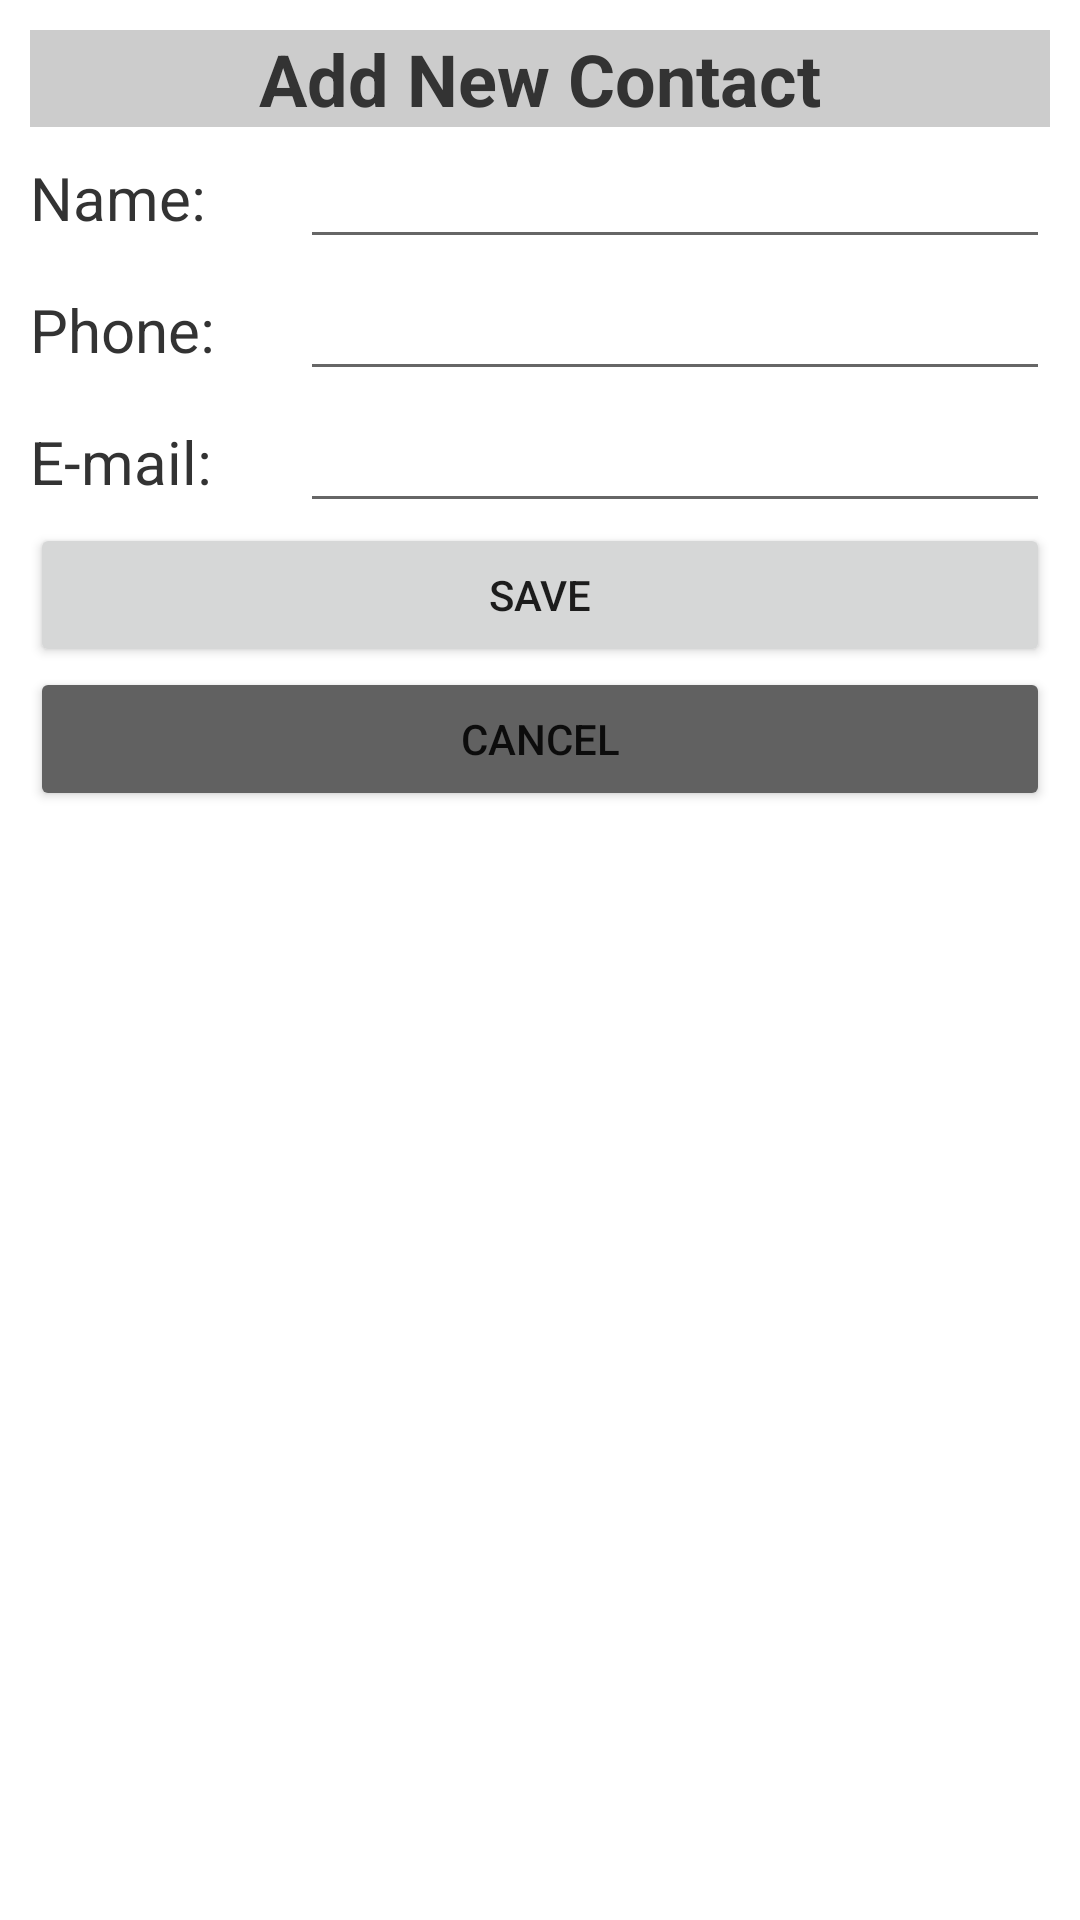

The Android layout XML behind this screen, and the referenced resources:
<!-- AndroidManifest.xml: application theme Theme.Prob41 -->
<!-- res/layout/activity_contact.xml -->
<?xml version="1.0" encoding="utf-8"?>
<GridLayout
    xmlns:android="http://schemas.android.com/apk/res/android"
    xmlns:app="http://schemas.android.com/apk/res-auto"
    xmlns:tools="http://schemas.android.com/tools"
    android:layout_width="match_parent"
    android:layout_height="match_parent"
    android:columnCount="2"
    android:padding="10dp"
    tools:context=".ContactActivity">

    <TextView
        android:layout_width="match_parent"
        android:layout_height="wrap_content"
        android:text="@string/add_title"
        android:textSize="24sp"
        android:background="@color/gray_100"
        android:layout_row="0"
        android:layout_column="0"
        android:layout_columnSpan="2"
        android:textAlignment="center"
        android:textColor="@color/colorText1"
        android:textStyle="bold"/>

    <TextView
        android:layout_width="wrap_content"
        android:layout_height="wrap_content"
        android:text="@string/tv_name"
        android:textSize="20sp"
        android:layout_row="1"
        android:layout_column="0"
        android:textColor="@color/colorText1"/>
    <EditText
        android:id="@+id/ed_name"
        android:layout_width="250dp"
        android:layout_height="wrap_content"
        android:textSize="20sp"
        android:layout_row="1"
        android:layout_column="1"
        android:layout_gravity="end"
        android:inputType="textPersonName"/>

    <TextView
        android:layout_width="wrap_content"
        android:layout_height="wrap_content"
        android:text="@string/tv_phone"
        android:textSize="20sp"
        android:layout_row="2"
        android:layout_column="0"
        android:textColor="@color/colorText1"/>
    <EditText
        android:id="@+id/ed_phone"
        android:layout_width="250dp"
        android:layout_height="wrap_content"
        android:textSize="20sp"
        android:layout_row="2"
        android:layout_column="1"
        android:layout_gravity="end"
        android:inputType="phone"/>

    <TextView
        android:layout_width="wrap_content"
        android:layout_height="wrap_content"
        android:text="@string/tv_email"
        android:textSize="20sp"
        android:layout_row="3"
        android:layout_column="0"
        android:textColor="@color/colorText1"/>
    <EditText
        android:id="@+id/ed_email"
        android:layout_width="250dp"
        android:layout_height="wrap_content"
        android:textSize="20sp"
        android:layout_row="3"
        android:layout_column="1"
        android:layout_gravity="end"
        android:inputType="textEmailAddress"/>

    <Button
        android:id="@+id/btn_add"
        android:layout_width="match_parent"
        android:layout_height="wrap_content"
        android:text="@string/btn_save"
        android:layout_row="5"
        android:layout_column="0"
        android:layout_columnSpan="2"
        android:layout_gravity="top|center"/>
    <Button
        android:id="@+id/btn_add_exit"
        android:layout_width="match_parent"
        android:layout_height="wrap_content"
        android:text="@string/btn_close"
        android:layout_row="6"
        android:layout_column="0"
        android:layout_columnSpan="2"
        android:backgroundTint="@color/gray_500"
        android:layout_gravity="top|center"/>

</GridLayout>
<!-- resources referenced by this layout -->
<resources>
  <color name="colorText1">#333333</color>
  <color name="gray_100">#FFcccccc</color>
  <color name="gray_500">#FF616161</color>
  <string name="add_title">Add New Contact</string>
  <string name="btn_close">CANCEL</string>
  <string name="btn_save">SAVE</string>
  <string name="tv_email">E-mail:</string>
  <string name="tv_name">Name:</string>
  <string name="tv_phone">Phone:</string>
  <style name="Theme.Prob41" parent="Theme.MaterialComponents.DayNight.NoActionBar">
          
          <item name="colorPrimary">@color/red_500</item>
          <item name="colorPrimaryVariant">@color/red_700</item>
          <item name="colorOnPrimary">@color/white</item>
          
          <item name="colorSecondary">@color/gray_200</item>
          <item name="colorSecondaryVariant">@color/gray_700</item>
          <item name="colorOnSecondary">@color/black</item>
          
          <item name="android:statusBarColor" tools:targetApi="l">?attr/colorPrimaryVariant</item>
          
      </style>
  <color name="red_500">#FFd32f2f</color>
  <color name="red_700">#FF9a0007</color>
  <color name="white">#FFFFFFFF</color>
  <color name="gray_200">#FF8e8e8e</color>
  <color name="gray_700">#FF373737</color>
  <color name="black">#FF000000</color>
</resources>
